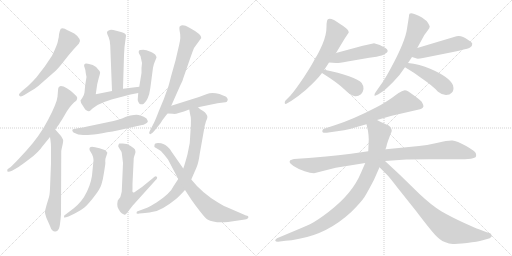
t = 0.00 s
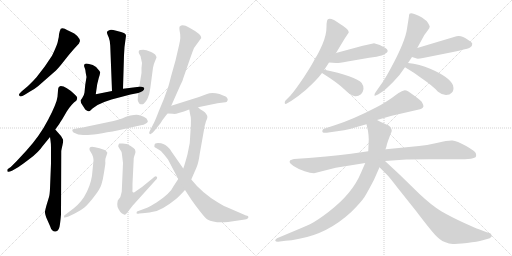
t = 3.50 s
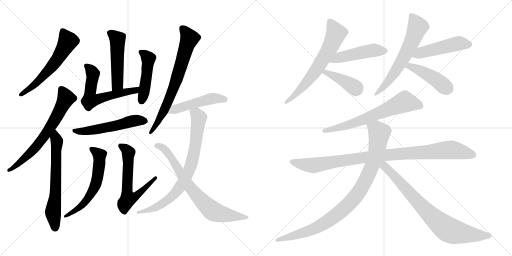
t = 7.01 s
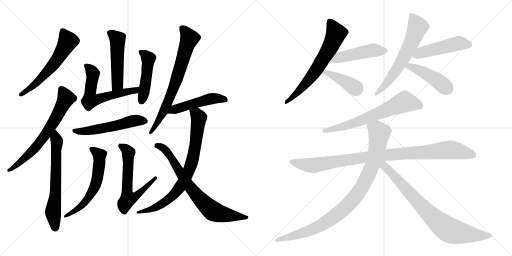
t = 10.51 s
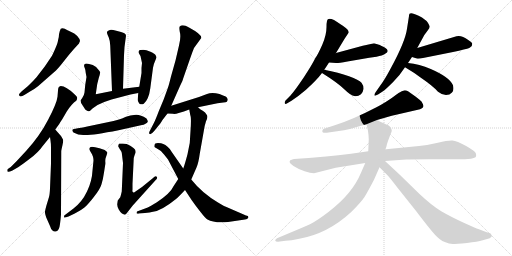
t = 14.02 s
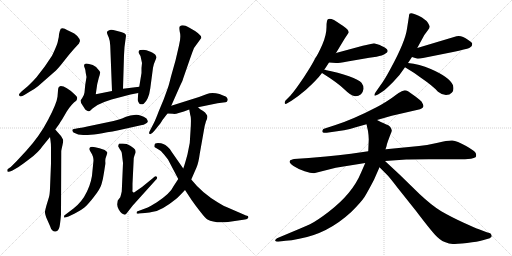
t = 17.52 s

The animated SVG that drew these frames (rendered in a browser with its animation timeline set to each time). Animation: 23 CSS @keyframes rules; one cycle of 17.52 s.

<svg version="1.1" viewBox="0 0 2048 1024" xmlns="http://www.w3.org/2000/svg">
  <g stroke="lightgray" stroke-dasharray="1,1" stroke-width="1" transform="scale(4, 4)">
    <line x1="0" y1="0" x2="256" y2="256"></line>
    <line x1="256" y1="0" x2="0" y2="256"></line>
    <line x1="128" y1="0" x2="128" y2="256"></line>
    <line x1="0" y1="128" x2="256" y2="128"></line>
    <line x1="256" y1="0" x2="512" y2="256"></line>
    <line x1="512" y1="0" x2="256" y2="256"></line>
    <line x1="384" y1="0" x2="384" y2="256"></line>
    <line x1="256" y1="128" x2="512" y2="128"></line>
  </g>
<g transform="scale(1, -1) translate(0, -850)">
   <style type="text/css">
    @keyframes keyframes0 {
      from {
       stroke: black;
       stroke-dashoffset: 591;
       stroke-width: 128;
       }
       66% {
       animation-timing-function: step-end;
       stroke: black;
       stroke-dashoffset: 0;
       stroke-width: 128;
       }
       to {
       stroke: black;
       stroke-width: 1024;
       }
       }
       #make-me-a-hanzi-animation-0 {
         animation: keyframes0 0.730957s both;
         animation-delay: 0.000000s;
         animation-timing-function: linear;
       }
    @keyframes keyframes1 {
      from {
       stroke: black;
       stroke-dashoffset: 671;
       stroke-width: 128;
       }
       69% {
       animation-timing-function: step-end;
       stroke: black;
       stroke-dashoffset: 0;
       stroke-width: 128;
       }
       to {
       stroke: black;
       stroke-width: 1024;
       }
       }
       #make-me-a-hanzi-animation-1 {
         animation: keyframes1 0.796061s both;
         animation-delay: 0.730957s;
         animation-timing-function: linear;
       }
    @keyframes keyframes2 {
      from {
       stroke: black;
       stroke-dashoffset: 646;
       stroke-width: 128;
       }
       68% {
       animation-timing-function: step-end;
       stroke: black;
       stroke-dashoffset: 0;
       stroke-width: 128;
       }
       to {
       stroke: black;
       stroke-width: 1024;
       }
       }
       #make-me-a-hanzi-animation-2 {
         animation: keyframes2 0.775716s both;
         animation-delay: 1.527018s;
         animation-timing-function: linear;
       }
    @keyframes keyframes3 {
      from {
       stroke: black;
       stroke-dashoffset: 500;
       stroke-width: 128;
       }
       62% {
       animation-timing-function: step-end;
       stroke: black;
       stroke-dashoffset: 0;
       stroke-width: 128;
       }
       to {
       stroke: black;
       stroke-width: 1024;
       }
       }
       #make-me-a-hanzi-animation-3 {
         animation: keyframes3 0.656901s both;
         animation-delay: 2.302734s;
         animation-timing-function: linear;
       }
    @keyframes keyframes4 {
      from {
       stroke: black;
       stroke-dashoffset: 600;
       stroke-width: 128;
       }
       66% {
       animation-timing-function: step-end;
       stroke: black;
       stroke-dashoffset: 0;
       stroke-width: 128;
       }
       to {
       stroke: black;
       stroke-width: 1024;
       }
       }
       #make-me-a-hanzi-animation-4 {
         animation: keyframes4 0.738281s both;
         animation-delay: 2.959635s;
         animation-timing-function: linear;
       }
    @keyframes keyframes5 {
      from {
       stroke: black;
       stroke-dashoffset: 468;
       stroke-width: 128;
       }
       60% {
       animation-timing-function: step-end;
       stroke: black;
       stroke-dashoffset: 0;
       stroke-width: 128;
       }
       to {
       stroke: black;
       stroke-width: 1024;
       }
       }
       #make-me-a-hanzi-animation-5 {
         animation: keyframes5 0.630859s both;
         animation-delay: 3.697916s;
         animation-timing-function: linear;
       }
    @keyframes keyframes6 {
      from {
       stroke: black;
       stroke-dashoffset: 546;
       stroke-width: 128;
       }
       64% {
       animation-timing-function: step-end;
       stroke: black;
       stroke-dashoffset: 0;
       stroke-width: 128;
       }
       to {
       stroke: black;
       stroke-width: 1024;
       }
       }
       #make-me-a-hanzi-animation-6 {
         animation: keyframes6 0.694336s both;
         animation-delay: 4.328775s;
         animation-timing-function: linear;
       }
    @keyframes keyframes7 {
      from {
       stroke: black;
       stroke-dashoffset: 598;
       stroke-width: 128;
       }
       66% {
       animation-timing-function: step-end;
       stroke: black;
       stroke-dashoffset: 0;
       stroke-width: 128;
       }
       to {
       stroke: black;
       stroke-width: 1024;
       }
       }
       #make-me-a-hanzi-animation-7 {
         animation: keyframes7 0.736654s both;
         animation-delay: 5.023111s;
         animation-timing-function: linear;
       }
    @keyframes keyframes8 {
      from {
       stroke: black;
       stroke-dashoffset: 622;
       stroke-width: 128;
       }
       67% {
       animation-timing-function: step-end;
       stroke: black;
       stroke-dashoffset: 0;
       stroke-width: 128;
       }
       to {
       stroke: black;
       stroke-width: 1024;
       }
       }
       #make-me-a-hanzi-animation-8 {
         animation: keyframes8 0.756185s both;
         animation-delay: 5.759765s;
         animation-timing-function: linear;
       }
    @keyframes keyframes9 {
      from {
       stroke: black;
       stroke-dashoffset: 719;
       stroke-width: 128;
       }
       70% {
       animation-timing-function: step-end;
       stroke: black;
       stroke-dashoffset: 0;
       stroke-width: 128;
       }
       to {
       stroke: black;
       stroke-width: 1024;
       }
       }
       #make-me-a-hanzi-animation-9 {
         animation: keyframes9 0.835124s both;
         animation-delay: 6.515950s;
         animation-timing-function: linear;
       }
    @keyframes keyframes10 {
      from {
       stroke: black;
       stroke-dashoffset: 490;
       stroke-width: 128;
       }
       61% {
       animation-timing-function: step-end;
       stroke: black;
       stroke-dashoffset: 0;
       stroke-width: 128;
       }
       to {
       stroke: black;
       stroke-width: 1024;
       }
       }
       #make-me-a-hanzi-animation-10 {
         animation: keyframes10 0.648763s both;
         animation-delay: 7.351074s;
         animation-timing-function: linear;
       }
    @keyframes keyframes11 {
      from {
       stroke: black;
       stroke-dashoffset: 792;
       stroke-width: 128;
       }
       72% {
       animation-timing-function: step-end;
       stroke: black;
       stroke-dashoffset: 0;
       stroke-width: 128;
       }
       to {
       stroke: black;
       stroke-width: 1024;
       }
       }
       #make-me-a-hanzi-animation-11 {
         animation: keyframes11 0.894531s both;
         animation-delay: 7.999837s;
         animation-timing-function: linear;
       }
    @keyframes keyframes12 {
      from {
       stroke: black;
       stroke-dashoffset: 740;
       stroke-width: 128;
       }
       71% {
       animation-timing-function: step-end;
       stroke: black;
       stroke-dashoffset: 0;
       stroke-width: 128;
       }
       to {
       stroke: black;
       stroke-width: 1024;
       }
       }
       #make-me-a-hanzi-animation-12 {
         animation: keyframes12 0.852214s both;
         animation-delay: 8.894368s;
         animation-timing-function: linear;
       }
    @keyframes keyframes13 {
      from {
       stroke: black;
       stroke-dashoffset: 652;
       stroke-width: 128;
       }
       68% {
       animation-timing-function: step-end;
       stroke: black;
       stroke-dashoffset: 0;
       stroke-width: 128;
       }
       to {
       stroke: black;
       stroke-width: 1024;
       }
       }
       #make-me-a-hanzi-animation-13 {
         animation: keyframes13 0.780599s both;
         animation-delay: 9.746582s;
         animation-timing-function: linear;
       }
    @keyframes keyframes14 {
      from {
       stroke: black;
       stroke-dashoffset: 477;
       stroke-width: 128;
       }
       61% {
       animation-timing-function: step-end;
       stroke: black;
       stroke-dashoffset: 0;
       stroke-width: 128;
       }
       to {
       stroke: black;
       stroke-width: 1024;
       }
       }
       #make-me-a-hanzi-animation-14 {
         animation: keyframes14 0.638184s both;
         animation-delay: 10.527181s;
         animation-timing-function: linear;
       }
    @keyframes keyframes15 {
      from {
       stroke: black;
       stroke-dashoffset: 399;
       stroke-width: 128;
       }
       56% {
       animation-timing-function: step-end;
       stroke: black;
       stroke-dashoffset: 0;
       stroke-width: 128;
       }
       to {
       stroke: black;
       stroke-width: 1024;
       }
       }
       #make-me-a-hanzi-animation-15 {
         animation: keyframes15 0.574707s both;
         animation-delay: 11.165365s;
         animation-timing-function: linear;
       }
    @keyframes keyframes16 {
      from {
       stroke: black;
       stroke-dashoffset: 629;
       stroke-width: 128;
       }
       67% {
       animation-timing-function: step-end;
       stroke: black;
       stroke-dashoffset: 0;
       stroke-width: 128;
       }
       to {
       stroke: black;
       stroke-width: 1024;
       }
       }
       #make-me-a-hanzi-animation-16 {
         animation: keyframes16 0.761882s both;
         animation-delay: 11.740072s;
         animation-timing-function: linear;
       }
    @keyframes keyframes17 {
      from {
       stroke: black;
       stroke-dashoffset: 487;
       stroke-width: 128;
       }
       61% {
       animation-timing-function: step-end;
       stroke: black;
       stroke-dashoffset: 0;
       stroke-width: 128;
       }
       to {
       stroke: black;
       stroke-width: 1024;
       }
       }
       #make-me-a-hanzi-animation-17 {
         animation: keyframes17 0.646322s both;
         animation-delay: 12.501954s;
         animation-timing-function: linear;
       }
    @keyframes keyframes18 {
      from {
       stroke: black;
       stroke-dashoffset: 443;
       stroke-width: 128;
       }
       59% {
       animation-timing-function: step-end;
       stroke: black;
       stroke-dashoffset: 0;
       stroke-width: 128;
       }
       to {
       stroke: black;
       stroke-width: 1024;
       }
       }
       #make-me-a-hanzi-animation-18 {
         animation: keyframes18 0.610514s both;
         animation-delay: 13.148276s;
         animation-timing-function: linear;
       }
    @keyframes keyframes19 {
      from {
       stroke: black;
       stroke-dashoffset: 660;
       stroke-width: 128;
       }
       68% {
       animation-timing-function: step-end;
       stroke: black;
       stroke-dashoffset: 0;
       stroke-width: 128;
       }
       to {
       stroke: black;
       stroke-width: 1024;
       }
       }
       #make-me-a-hanzi-animation-19 {
         animation: keyframes19 0.787109s both;
         animation-delay: 13.758790s;
         animation-timing-function: linear;
       }
    @keyframes keyframes20 {
      from {
       stroke: black;
       stroke-dashoffset: 991;
       stroke-width: 128;
       }
       76% {
       animation-timing-function: step-end;
       stroke: black;
       stroke-dashoffset: 0;
       stroke-width: 128;
       }
       to {
       stroke: black;
       stroke-width: 1024;
       }
       }
       #make-me-a-hanzi-animation-20 {
         animation: keyframes20 1.056478s both;
         animation-delay: 14.545899s;
         animation-timing-function: linear;
       }
    @keyframes keyframes21 {
      from {
       stroke: black;
       stroke-dashoffset: 948;
       stroke-width: 128;
       }
       76% {
       animation-timing-function: step-end;
       stroke: black;
       stroke-dashoffset: 0;
       stroke-width: 128;
       }
       to {
       stroke: black;
       stroke-width: 1024;
       }
       }
       #make-me-a-hanzi-animation-21 {
         animation: keyframes21 1.021484s both;
         animation-delay: 15.602377s;
         animation-timing-function: linear;
       }
    @keyframes keyframes22 {
      from {
       stroke: black;
       stroke-dashoffset: 793;
       stroke-width: 128;
       }
       72% {
       animation-timing-function: step-end;
       stroke: black;
       stroke-dashoffset: 0;
       stroke-width: 128;
       }
       to {
       stroke: black;
       stroke-width: 1024;
       }
       }
       #make-me-a-hanzi-animation-22 {
         animation: keyframes22 0.895345s both;
         animation-delay: 16.623861s;
         animation-timing-function: linear;
       }
</style>
<path d="M 320.0 686.0 Q 320.0 694.0 309.0 706.0 Q 298.0 717.0 283.0 723.0 Q 269.0 729.0 259.0 735.0 Q 249.0 740.0 243.0 735.0 Q 239.0 728.0 236.0 713.0 Q 236.0 700.0 232.0 688.0 Q 231.0 678.0 220.0 653.0 Q 209.0 628.0 206.0 624.0 L 179.0 584.0 L 146.0 541.0 Q 133.0 526.0 112.0 506.0 L 86.0 484.0 Q 76.0 475.0 76.0 470.0 Q 79.0 458.0 99.0 471.0 L 120.0 484.0 Q 140.0 495.0 152.0 505.0 L 217.0 562.0 Q 228.0 571.0 245.0 592.0 L 276.0 631.0 Q 295.0 654.0 316.0 676.0 Q 316.0 678.0 320.0 686.0 Z" fill="lightgray"></path> 
<path d="M 232.0 488.0 L 230.0 463.0 Q 227.0 437.0 193.0 372.0 Q 159.0 306.0 105.0 247.0 L 67.0 206.0 L 43.0 182.0 L 30.0 173.0 Q 28.0 167.0 30.0 164.0 Q 33.0 160.0 48.0 167.0 L 74.0 182.0 Q 85.0 189.0 119.0 215.0 Q 154.0 241.0 170.0 265.0 L 200.0 302.0 L 221.0 332.0 L 237.0 354.0 Q 239.0 359.0 249.0 373.0 L 267.0 404.0 Q 287.0 435.0 305.0 447.0 Q 309.0 454.0 309.0 459.0 Q 308.0 464.0 299.0 472.0 Q 264.0 506.0 243.0 506.0 Q 232.0 505.0 232.0 488.0 Z" fill="lightgray"></path> 
<path d="M 200.0 302.0 L 202.0 288.0 Q 204.0 276.0 204.0 258.0 L 204.0 196.0 L 200.0 96.0 Q 199.0 72.0 196.0 62.0 L 186.0 29.0 Q 179.0 4.0 180.0 1.0 Q 179.0 0.0 185.0 -20.0 L 200.0 -54.0 Q 204.0 -68.0 210.0 -72.0 Q 216.0 -79.0 226.0 -75.0 Q 237.0 -71.0 240.0 -46.0 Q 243.0 -22.0 244.0 -8.0 L 245.0 246.0 Q 246.0 253.0 250.0 270.0 Q 254.0 287.0 252.0 292.0 L 244.0 306.0 L 221.0 332.0 C 201.0 354.0 196.0 332.0 200.0 302.0 Z" fill="lightgray"></path> 
<path d="M 492.0 495.0 L 496.0 629.0 L 498.0 662.0 L 504.0 707.0 Q 504.0 717.0 484.0 722.0 L 465.0 727.0 Q 442.0 734.0 437.0 729.0 L 431.0 726.0 Q 427.0 722.0 428.0 718.0 Q 429.0 714.0 435.0 700.0 Q 441.0 685.0 441.0 667.0 L 448.0 486.0 C 449.0 456.0 491.0 465.0 492.0 495.0 Z" fill="lightgray"></path> 
<path d="M 339.0 578.0 Q 342.0 571.0 343.0 558.0 L 346.0 542.0 L 341.0 511.0 L 338.0 480.0 Q 337.0 470.0 329.0 458.0 L 322.0 448.0 Q 322.0 438.0 332.0 426.0 L 341.0 412.0 Q 350.0 404.0 355.0 405.0 Q 360.0 405.0 370.0 416.0 Q 389.0 432.0 417.0 442.0 L 446.0 452.0 L 522.0 472.0 L 553.0 478.0 C 582.0 484.0 587.0 507.0 557.0 503.0 L 492.0 495.0 L 448.0 486.0 L 383.0 473.0 L 389.0 514.0 L 395.0 538.0 Q 402.0 560.0 400.0 562.0 L 398.0 566.0 Q 389.0 583.0 371.0 590.0 Q 354.0 596.0 346.0 596.0 Q 331.0 596.0 339.0 578.0 Z" fill="lightgray"></path> 
<path d="M 553.0 478.0 L 551.0 454.0 Q 550.0 450.0 553.0 443.0 Q 557.0 435.0 559.0 434.0 Q 570.0 431.0 575.0 435.0 Q 595.0 452.0 601.0 496.0 L 612.0 579.0 Q 614.0 593.0 620.0 605.0 L 626.0 620.0 Q 626.0 623.0 625.0 624.0 L 622.0 630.0 Q 621.0 634.0 602.0 643.0 Q 584.0 651.0 573.0 651.0 L 562.0 650.0 Q 555.0 651.0 555.0 644.0 Q 554.0 642.0 556.0 636.0 L 562.0 626.0 L 568.0 598.0 L 566.0 578.0 L 566.0 558.0 L 557.0 503.0 L 553.0 478.0 Z" fill="lightgray"></path> 
<path d="M 474.0 329.0 L 568.0 350.0 Q 574.0 350.0 582.0 355.0 Q 590.0 359.0 591.0 363.0 Q 592.0 366.0 586.0 376.0 Q 557.0 395.0 536.0 390.0 Q 523.0 390.0 504.0 383.0 Q 486.0 375.0 476.0 372.0 L 454.0 366.0 L 349.0 344.0 Q 333.0 339.0 311.0 337.0 Q 290.0 334.0 289.0 330.0 Q 289.0 325.0 294.0 320.0 Q 312.0 310.0 333.0 310.0 Q 362.0 307.0 474.0 329.0 Z" fill="lightgray"></path> 
<path d="M 416.0 160.0 L 421.0 192.0 Q 422.0 195.0 421.0 206.0 Q 421.0 216.0 424.0 222.0 L 428.0 234.0 Q 429.0 235.0 429.0 239.0 Q 430.0 243.0 424.0 245.0 Q 425.0 246.0 423.0 246.0 L 419.0 250.0 L 398.0 257.0 Q 358.0 269.0 358.0 257.0 L 358.0 254.0 Q 357.0 251.0 361.0 245.0 L 368.0 233.0 L 372.0 223.0 Q 374.0 215.0 374.0 208.0 L 370.0 168.0 Q 368.0 125.0 348.0 84.0 Q 328.0 42.0 294.0 16.0 L 257.0 -12.0 Q 256.0 -16.0 256.0 -19.0 Q 256.0 -23.0 274.0 -16.0 L 299.0 -4.0 Q 325.0 9.0 339.0 21.0 Q 353.0 33.0 376.0 63.0 Q 400.0 93.0 406.0 113.0 Q 412.0 132.0 416.0 160.0 Z" fill="lightgray"></path> 
<path d="M 530.0 92.0 L 530.0 115.0 L 535.0 218.0 Q 537.0 226.0 540.0 234.0 Q 544.0 242.0 540.0 252.0 Q 535.0 258.0 521.0 267.0 Q 507.0 276.0 491.0 276.0 L 477.0 276.0 Q 477.0 275.0 475.0 273.0 Q 473.0 270.0 473.0 264.0 L 480.0 252.0 Q 486.0 244.0 487.0 239.0 L 492.0 198.0 L 487.0 84.0 Q 483.0 66.0 481.0 61.0 L 471.0 48.0 L 469.0 34.0 Q 468.0 25.0 475.0 12.0 Q 483.0 -2.0 488.0 -4.0 L 494.0 -7.0 Q 499.0 -12.0 506.0 -4.0 L 531.0 28.0 L 622.0 129.0 Q 632.0 138.0 627.0 143.0 Q 622.0 148.0 611.0 137.0 L 568.0 102.0 L 542.0 84.0 Q 537.0 79.0 534.0 80.0 Q 528.0 80.0 530.0 92.0 Z" fill="lightgray"></path> 
<path d="M 685.0 427.0 L 720.0 506.0 Q 732.0 531.0 732.0 534.0 L 757.0 606.0 Q 773.0 652.0 776.0 658.0 L 805.0 698.0 Q 808.0 712.0 756.0 740.0 Q 730.0 755.0 719.0 744.0 Q 716.0 741.0 719.0 723.0 Q 725.0 703.0 716.0 668.0 L 702.0 608.0 L 684.0 544.0 Q 674.0 504.0 672.0 500.0 L 655.0 453.0 L 635.0 405.0 Q 623.0 373.0 616.0 359.0 L 599.0 326.0 Q 594.0 317.0 599.0 314.0 Q 604.0 311.0 616.0 325.0 L 629.0 341.0 Q 643.0 358.0 647.0 365.0 Q 651.0 372.0 670.0 396.0 L 685.0 427.0 Z" fill="lightgray"></path> 
<path d="M 792.0 421.0 L 870.0 437.0 L 893.0 440.0 Q 895.0 441.0 902.0 441.0 Q 909.0 441.0 910.0 448.0 Q 912.0 450.0 910.0 455.0 Q 909.0 460.0 904.0 463.0 Q 899.0 466.0 878.0 474.0 Q 847.0 483.0 828.0 474.0 L 796.0 462.0 L 685.0 427.0 C 656.0 418.0 640.0 397.0 670.0 396.0 L 692.0 395.0 Q 701.0 391.0 757.0 412.0 L 792.0 421.0 Z" fill="lightgray"></path> 
<path d="M 713.0 134.0 L 694.0 105.0 Q 682.0 77.0 626.0 40.0 Q 600.0 24.0 591.0 20.0 L 548.0 4.0 Q 546.0 -1.0 546.0 -3.0 Q 547.0 -6.0 557.0 -4.0 L 580.0 -2.0 Q 600.0 0.0 612.0 3.0 Q 646.0 7.0 704.0 54.0 Q 714.0 62.0 740.0 90.0 L 765.0 132.0 L 786.0 180.0 Q 794.0 198.0 799.0 235.0 L 816.0 331.0 Q 818.0 346.0 824.0 365.0 Q 834.0 384.0 826.0 392.0 Q 822.0 400.0 811.0 407.0 Q 800.0 413.0 792.0 421.0 C 769.0 440.0 752.0 442.0 757.0 412.0 L 761.0 390.0 Q 766.0 380.0 762.0 326.0 Q 762.0 277.0 750.0 233.0 Q 738.0 188.0 733.0 176.0 L 713.0 134.0 Z" fill="lightgray"></path> 
<path d="M 618.0 269.0 Q 616.0 264.0 619.0 261.0 L 631.0 254.0 Q 644.0 249.0 657.0 231.0 L 672.0 212.0 L 713.0 134.0 L 740.0 90.0 L 767.0 49.0 Q 783.0 26.0 803.0 1.0 Q 823.0 -25.0 830.0 -28.0 Q 855.0 -43.0 912.0 -38.0 L 980.0 -28.0 Q 990.0 -28.0 993.0 -21.0 Q 996.0 -14.0 984.0 -12.0 L 908.0 21.0 Q 902.0 22.0 872.0 40.0 Q 808.0 78.0 765.0 132.0 L 733.0 176.0 L 685.0 245.0 Q 682.0 253.0 669.0 264.0 Q 662.0 272.0 653.0 274.0 Q 646.0 278.0 632.0 278.0 Q 618.0 278.0 618.0 269.0 Z" fill="lightgray"></path> 
<path d="M 1344.0 638.0 L 1379.0 696.0 L 1395.0 720.0 Q 1395.0 731.0 1374.0 745.0 Q 1369.0 749.0 1336.0 770.0 Q 1320.0 777.0 1314.0 774.0 Q 1306.0 774.0 1306.0 742.0 Q 1306.0 710.0 1289.5 672.5 Q 1273.0 635.0 1262.0 619.0 Q 1246.0 587.0 1215.5 541.5 Q 1185.0 496.0 1162.0 468.0 L 1142.0 448.0 Q 1138.0 441.0 1139.0 437.0 Q 1141.0 432.0 1149.0 437.0 L 1166.0 447.0 Q 1195.0 466.0 1224.0 491.0 Q 1268.0 531.0 1288.0 558.0 L 1297.0 571.0 Q 1306.0 584.0 1316.0 600.0 L 1344.0 638.0 Z" fill="lightgray"></path> 
<path d="M 1496.0 677.0 Q 1493.0 677.0 1451.0 667.0 L 1344.0 638.0 C 1315.0 630.0 1286.0 602.0 1316.0 600.0 L 1344.0 598.0 Q 1350.0 597.0 1390.0 604.0 L 1477.0 619.0 L 1506.0 623.0 Q 1531.0 628.0 1539.0 634.0 Q 1563.0 645.0 1539.0 660.0 Q 1521.0 669.0 1516.0 671.0 L 1496.0 677.0 Z" fill="lightgray"></path> 
<path d="M 1288.0 558.0 Q 1349.0 520.0 1377.0 493.0 Q 1405.0 466.0 1417.0 466.0 Q 1431.0 463.0 1444.0 473.0 Q 1452.0 481.0 1454.0 494.0 Q 1455.0 507.0 1446.0 519.0 Q 1436.0 530.0 1396.0 545.0 Q 1355.0 560.0 1297.0 571.0 C 1268.0 577.0 1263.0 574.0 1288.0 558.0 Z" fill="lightgray"></path> 
<path d="M 1632.0 598.0 L 1648.0 622.0 L 1669.0 658.0 L 1693.0 702.0 Q 1695.0 708.0 1707.0 723.0 L 1717.0 737.0 L 1719.0 744.0 Q 1719.0 746.0 1711.5 759.0 Q 1704.0 772.0 1674.5 787.0 Q 1645.0 802.0 1638.0 795.0 L 1636.0 789.0 L 1636.0 786.0 L 1628.0 735.0 Q 1621.0 683.0 1562.0 575.0 Q 1539.0 532.0 1524.0 512.0 L 1503.0 482.0 Q 1496.0 472.0 1498.0 468.5 Q 1500.0 465.0 1512.0 472.0 L 1532.0 485.0 Q 1543.0 493.0 1572.5 522.5 Q 1602.0 552.0 1620.0 581.0 L 1632.0 598.0 Z" fill="lightgray"></path> 
<path d="M 1648.0 622.0 L 1664.0 617.0 Q 1668.0 613.0 1692.0 618.0 L 1812.0 642.0 Q 1865.0 654.0 1877.0 658.0 Q 1883.0 662.0 1887.0 666.0 Q 1889.0 674.0 1889.0 675.0 Q 1889.0 680.0 1873.0 690.0 Q 1845.0 711.0 1826.0 705.0 L 1669.0 658.0 C 1640.0 649.0 1619.0 631.0 1648.0 622.0 Z" fill="lightgray"></path> 
<path d="M 1620.0 581.0 Q 1656.0 560.0 1685.0 538.0 Q 1732.0 506.0 1752.0 483.0 Q 1768.0 470.0 1784.0 470.0 Q 1799.0 470.0 1808.0 480.0 Q 1817.0 489.0 1812.0 509.0 Q 1799.0 541.0 1723.0 574.0 Q 1677.0 594.0 1632.0 598.0 C 1602.0 601.0 1594.0 596.0 1620.0 581.0 Z" fill="lightgray"></path> 
<path d="M 1607.0 485.0 Q 1599.0 482.0 1572.5 462.5 Q 1546.0 443.0 1504.0 420.0 Q 1413.0 373.0 1342.0 350.0 L 1299.0 336.0 Q 1292.0 335.0 1290.0 329.0 Q 1285.0 317.0 1307.0 319.0 L 1376.0 329.0 Q 1400.0 334.0 1423.0 341.0 L 1466.0 353.0 L 1508.0 370.0 L 1567.0 387.0 L 1680.0 413.0 Q 1697.0 418.0 1693.0 430.0 Q 1692.0 433.0 1686.0 444.0 Q 1684.0 447.0 1659.0 466.0 L 1632.0 485.0 Q 1625.0 489.0 1619.0 489.0 L 1607.0 485.0 Z" fill="lightgray"></path> 
<path d="M 1473.0 245.0 L 1404.0 235.0 Q 1353.0 228.0 1304.0 224.0 L 1235.0 218.0 L 1176.0 214.0 Q 1160.0 210.0 1160.0 207.0 Q 1153.0 200.0 1174.0 186.5 Q 1195.0 173.0 1218.5 165.0 Q 1242.0 157.0 1256.0 157.0 L 1343.0 179.0 L 1461.0 198.0 L 1540.0 206.0 L 1625.0 212.0 Q 1632.0 213.0 1714.0 213.0 L 1836.0 213.0 Q 1860.0 213.0 1884.0 215.0 Q 1897.0 218.0 1902.0 221.0 Q 1906.0 225.0 1904.0 235.0 Q 1902.0 245.0 1864.5 266.0 Q 1827.0 287.0 1809.5 288.0 Q 1792.0 289.0 1751.5 279.5 Q 1711.0 270.0 1676.0 266.0 L 1544.0 253.0 L 1473.0 245.0 Z" fill="lightgray"></path> 
<path d="M 1466.0 353.0 L 1472.0 326.0 Q 1474.0 315.0 1475.0 292.0 L 1473.0 245.0 L 1461.0 198.0 L 1444.0 159.0 Q 1410.0 76.0 1315.0 3.0 Q 1268.0 -33.0 1240.0 -47.0 Q 1211.0 -60.0 1158.0 -82.0 L 1108.0 -103.0 Q 1099.0 -109.0 1101.0 -113.0 Q 1102.0 -117.0 1112.0 -117.0 L 1142.0 -113.0 Q 1164.0 -112.0 1197.0 -105.0 Q 1311.0 -85.0 1406.0 3.0 Q 1444.0 41.0 1458.0 62.0 Q 1471.0 83.0 1496.0 131.0 L 1518.0 181.0 L 1546.0 265.0 Q 1547.0 273.0 1552.0 286.0 L 1562.0 313.0 Q 1568.0 325.0 1567.0 329.0 Q 1563.0 346.0 1548.0 351.0 Q 1542.0 353.0 1508.0 370.0 C 1481.0 383.0 1459.0 382.0 1466.0 353.0 Z" fill="lightgray"></path> 
<path d="M 1518.0 181.0 L 1548.0 151.0 Q 1558.0 141.0 1591.0 98.0 L 1665.0 5.0 Q 1719.0 -66.0 1740.0 -89.0 Q 1760.0 -111.0 1779.0 -118.0 Q 1797.0 -125.0 1811.0 -126.0 Q 1824.0 -126.0 1868.0 -122.0 Q 1911.0 -117.0 1931.0 -111.0 L 1959.0 -103.0 L 1961.0 -101.0 Q 1973.0 -95.0 1961.0 -83.0 L 1947.0 -79.0 L 1913.0 -66.0 Q 1906.0 -64.0 1855.0 -41.0 Q 1803.0 -17.0 1765.0 5.0 Q 1727.0 28.0 1678.0 74.0 L 1598.0 152.0 L 1540.0 206.0 C 1518.0 226.0 1493.0 206.0 1518.0 181.0 Z" fill="lightgray"></path> 
      <clipPath id="make-me-a-hanzi-clip-0">
      <path d="M 320.0 686.0 Q 320.0 694.0 309.0 706.0 Q 298.0 717.0 283.0 723.0 Q 269.0 729.0 259.0 735.0 Q 249.0 740.0 243.0 735.0 Q 239.0 728.0 236.0 713.0 Q 236.0 700.0 232.0 688.0 Q 231.0 678.0 220.0 653.0 Q 209.0 628.0 206.0 624.0 L 179.0 584.0 L 146.0 541.0 Q 133.0 526.0 112.0 506.0 L 86.0 484.0 Q 76.0 475.0 76.0 470.0 Q 79.0 458.0 99.0 471.0 L 120.0 484.0 Q 140.0 495.0 152.0 505.0 L 217.0 562.0 Q 228.0 571.0 245.0 592.0 L 276.0 631.0 Q 295.0 654.0 316.0 676.0 Q 316.0 678.0 320.0 686.0 Z" fill="lightgray"></path>
      </clipPath>
      <path clip-path="url(#make-me-a-hanzi-clip-0)" d="M 250.0 727.0 L 271.0 685.0 L 235.0 622.0 L 159.0 530.0 L 83.0 471.0 " fill="none" id="make-me-a-hanzi-animation-0" stroke-dasharray="463 926" stroke-linecap="round"></path>

      <clipPath id="make-me-a-hanzi-clip-1">
      <path d="M 232.0 488.0 L 230.0 463.0 Q 227.0 437.0 193.0 372.0 Q 159.0 306.0 105.0 247.0 L 67.0 206.0 L 43.0 182.0 L 30.0 173.0 Q 28.0 167.0 30.0 164.0 Q 33.0 160.0 48.0 167.0 L 74.0 182.0 Q 85.0 189.0 119.0 215.0 Q 154.0 241.0 170.0 265.0 L 200.0 302.0 L 221.0 332.0 L 237.0 354.0 Q 239.0 359.0 249.0 373.0 L 267.0 404.0 Q 287.0 435.0 305.0 447.0 Q 309.0 454.0 309.0 459.0 Q 308.0 464.0 299.0 472.0 Q 264.0 506.0 243.0 506.0 Q 232.0 505.0 232.0 488.0 Z" fill="lightgray"></path>
      </clipPath>
      <path clip-path="url(#make-me-a-hanzi-clip-1)" d="M 246.0 493.0 L 264.0 457.0 L 180.0 308.0 L 127.0 243.0 L 51.0 176.0 L 34.0 169.0 " fill="none" id="make-me-a-hanzi-animation-1" stroke-dasharray="543 1086" stroke-linecap="round"></path>

      <clipPath id="make-me-a-hanzi-clip-2">
      <path d="M 200.0 302.0 L 202.0 288.0 Q 204.0 276.0 204.0 258.0 L 204.0 196.0 L 200.0 96.0 Q 199.0 72.0 196.0 62.0 L 186.0 29.0 Q 179.0 4.0 180.0 1.0 Q 179.0 0.0 185.0 -20.0 L 200.0 -54.0 Q 204.0 -68.0 210.0 -72.0 Q 216.0 -79.0 226.0 -75.0 Q 237.0 -71.0 240.0 -46.0 Q 243.0 -22.0 244.0 -8.0 L 245.0 246.0 Q 246.0 253.0 250.0 270.0 Q 254.0 287.0 252.0 292.0 L 244.0 306.0 L 221.0 332.0 C 201.0 354.0 196.0 332.0 200.0 302.0 Z" fill="lightgray"></path>
      </clipPath>
      <path clip-path="url(#make-me-a-hanzi-clip-2)" d="M 221.0 324.0 L 228.0 281.0 L 223.0 95.0 L 212.0 -4.0 L 220.0 -64.0 " fill="none" id="make-me-a-hanzi-animation-2" stroke-dasharray="518 1036" stroke-linecap="round"></path>

      <clipPath id="make-me-a-hanzi-clip-3">
      <path d="M 492.0 495.0 L 496.0 629.0 L 498.0 662.0 L 504.0 707.0 Q 504.0 717.0 484.0 722.0 L 465.0 727.0 Q 442.0 734.0 437.0 729.0 L 431.0 726.0 Q 427.0 722.0 428.0 718.0 Q 429.0 714.0 435.0 700.0 Q 441.0 685.0 441.0 667.0 L 448.0 486.0 C 449.0 456.0 491.0 465.0 492.0 495.0 Z" fill="lightgray"></path>
      </clipPath>
      <path clip-path="url(#make-me-a-hanzi-clip-3)" d="M 438.0 719.0 L 470.0 689.0 L 470.0 514.0 L 454.0 494.0 " fill="none" id="make-me-a-hanzi-animation-3" stroke-dasharray="372 744" stroke-linecap="round"></path>

      <clipPath id="make-me-a-hanzi-clip-4">
      <path d="M 339.0 578.0 Q 342.0 571.0 343.0 558.0 L 346.0 542.0 L 341.0 511.0 L 338.0 480.0 Q 337.0 470.0 329.0 458.0 L 322.0 448.0 Q 322.0 438.0 332.0 426.0 L 341.0 412.0 Q 350.0 404.0 355.0 405.0 Q 360.0 405.0 370.0 416.0 Q 389.0 432.0 417.0 442.0 L 446.0 452.0 L 522.0 472.0 L 553.0 478.0 C 582.0 484.0 587.0 507.0 557.0 503.0 L 492.0 495.0 L 448.0 486.0 L 383.0 473.0 L 389.0 514.0 L 395.0 538.0 Q 402.0 560.0 400.0 562.0 L 398.0 566.0 Q 389.0 583.0 371.0 590.0 Q 354.0 596.0 346.0 596.0 Q 331.0 596.0 339.0 578.0 Z" fill="lightgray"></path>
      </clipPath>
      <path clip-path="url(#make-me-a-hanzi-clip-4)" d="M 345.0 586.0 L 372.0 556.0 L 361.0 450.0 L 539.0 489.0 L 551.0 498.0 " fill="none" id="make-me-a-hanzi-animation-4" stroke-dasharray="472 944" stroke-linecap="round"></path>

      <clipPath id="make-me-a-hanzi-clip-5">
      <path d="M 553.0 478.0 L 551.0 454.0 Q 550.0 450.0 553.0 443.0 Q 557.0 435.0 559.0 434.0 Q 570.0 431.0 575.0 435.0 Q 595.0 452.0 601.0 496.0 L 612.0 579.0 Q 614.0 593.0 620.0 605.0 L 626.0 620.0 Q 626.0 623.0 625.0 624.0 L 622.0 630.0 Q 621.0 634.0 602.0 643.0 Q 584.0 651.0 573.0 651.0 L 562.0 650.0 Q 555.0 651.0 555.0 644.0 Q 554.0 642.0 556.0 636.0 L 562.0 626.0 L 568.0 598.0 L 566.0 578.0 L 566.0 558.0 L 557.0 503.0 L 553.0 478.0 Z" fill="lightgray"></path>
      </clipPath>
      <path clip-path="url(#make-me-a-hanzi-clip-5)" d="M 564.0 641.0 L 593.0 616.0 L 576.0 478.0 L 565.0 445.0 " fill="none" id="make-me-a-hanzi-animation-5" stroke-dasharray="340 680" stroke-linecap="round"></path>

      <clipPath id="make-me-a-hanzi-clip-6">
      <path d="M 474.0 329.0 L 568.0 350.0 Q 574.0 350.0 582.0 355.0 Q 590.0 359.0 591.0 363.0 Q 592.0 366.0 586.0 376.0 Q 557.0 395.0 536.0 390.0 Q 523.0 390.0 504.0 383.0 Q 486.0 375.0 476.0 372.0 L 454.0 366.0 L 349.0 344.0 Q 333.0 339.0 311.0 337.0 Q 290.0 334.0 289.0 330.0 Q 289.0 325.0 294.0 320.0 Q 312.0 310.0 333.0 310.0 Q 362.0 307.0 474.0 329.0 Z" fill="lightgray"></path>
      </clipPath>
      <path clip-path="url(#make-me-a-hanzi-clip-6)" d="M 295.0 327.0 L 355.0 327.0 L 459.0 345.0 L 549.0 369.0 L 580.0 366.0 " fill="none" id="make-me-a-hanzi-animation-6" stroke-dasharray="418 836" stroke-linecap="round"></path>

      <clipPath id="make-me-a-hanzi-clip-7">
      <path d="M 416.0 160.0 L 421.0 192.0 Q 422.0 195.0 421.0 206.0 Q 421.0 216.0 424.0 222.0 L 428.0 234.0 Q 429.0 235.0 429.0 239.0 Q 430.0 243.0 424.0 245.0 Q 425.0 246.0 423.0 246.0 L 419.0 250.0 L 398.0 257.0 Q 358.0 269.0 358.0 257.0 L 358.0 254.0 Q 357.0 251.0 361.0 245.0 L 368.0 233.0 L 372.0 223.0 Q 374.0 215.0 374.0 208.0 L 370.0 168.0 Q 368.0 125.0 348.0 84.0 Q 328.0 42.0 294.0 16.0 L 257.0 -12.0 Q 256.0 -16.0 256.0 -19.0 Q 256.0 -23.0 274.0 -16.0 L 299.0 -4.0 Q 325.0 9.0 339.0 21.0 Q 353.0 33.0 376.0 63.0 Q 400.0 93.0 406.0 113.0 Q 412.0 132.0 416.0 160.0 Z" fill="lightgray"></path>
      </clipPath>
      <path clip-path="url(#make-me-a-hanzi-clip-7)" d="M 365.0 256.0 L 398.0 226.0 L 384.0 116.0 L 358.0 66.0 L 326.0 27.0 L 259.0 -16.0 " fill="none" id="make-me-a-hanzi-animation-7" stroke-dasharray="470 940" stroke-linecap="round"></path>

      <clipPath id="make-me-a-hanzi-clip-8">
      <path d="M 530.0 92.0 L 530.0 115.0 L 535.0 218.0 Q 537.0 226.0 540.0 234.0 Q 544.0 242.0 540.0 252.0 Q 535.0 258.0 521.0 267.0 Q 507.0 276.0 491.0 276.0 L 477.0 276.0 Q 477.0 275.0 475.0 273.0 Q 473.0 270.0 473.0 264.0 L 480.0 252.0 Q 486.0 244.0 487.0 239.0 L 492.0 198.0 L 487.0 84.0 Q 483.0 66.0 481.0 61.0 L 471.0 48.0 L 469.0 34.0 Q 468.0 25.0 475.0 12.0 Q 483.0 -2.0 488.0 -4.0 L 494.0 -7.0 Q 499.0 -12.0 506.0 -4.0 L 531.0 28.0 L 622.0 129.0 Q 632.0 138.0 627.0 143.0 Q 622.0 148.0 611.0 137.0 L 568.0 102.0 L 542.0 84.0 Q 537.0 79.0 534.0 80.0 Q 528.0 80.0 530.0 92.0 Z" fill="lightgray"></path>
      </clipPath>
      <path clip-path="url(#make-me-a-hanzi-clip-8)" d="M 484.0 269.0 L 514.0 239.0 L 508.0 104.0 L 513.0 55.0 L 545.0 67.0 L 623.0 137.0 " fill="none" id="make-me-a-hanzi-animation-8" stroke-dasharray="494 988" stroke-linecap="round"></path>

      <clipPath id="make-me-a-hanzi-clip-9">
      <path d="M 685.0 427.0 L 720.0 506.0 Q 732.0 531.0 732.0 534.0 L 757.0 606.0 Q 773.0 652.0 776.0 658.0 L 805.0 698.0 Q 808.0 712.0 756.0 740.0 Q 730.0 755.0 719.0 744.0 Q 716.0 741.0 719.0 723.0 Q 725.0 703.0 716.0 668.0 L 702.0 608.0 L 684.0 544.0 Q 674.0 504.0 672.0 500.0 L 655.0 453.0 L 635.0 405.0 Q 623.0 373.0 616.0 359.0 L 599.0 326.0 Q 594.0 317.0 599.0 314.0 Q 604.0 311.0 616.0 325.0 L 629.0 341.0 Q 643.0 358.0 647.0 365.0 Q 651.0 372.0 670.0 396.0 L 685.0 427.0 Z" fill="lightgray"></path>
      </clipPath>
      <path clip-path="url(#make-me-a-hanzi-clip-9)" d="M 727.0 739.0 L 758.0 694.0 L 693.0 494.0 L 652.0 399.0 L 628.0 354.0 L 601.0 320.0 " fill="none" id="make-me-a-hanzi-animation-9" stroke-dasharray="591 1182" stroke-linecap="round"></path>

      <clipPath id="make-me-a-hanzi-clip-10">
      <path d="M 792.0 421.0 L 870.0 437.0 L 893.0 440.0 Q 895.0 441.0 902.0 441.0 Q 909.0 441.0 910.0 448.0 Q 912.0 450.0 910.0 455.0 Q 909.0 460.0 904.0 463.0 Q 899.0 466.0 878.0 474.0 Q 847.0 483.0 828.0 474.0 L 796.0 462.0 L 685.0 427.0 C 656.0 418.0 640.0 397.0 670.0 396.0 L 692.0 395.0 Q 701.0 391.0 757.0 412.0 L 792.0 421.0 Z" fill="lightgray"></path>
      </clipPath>
      <path clip-path="url(#make-me-a-hanzi-clip-10)" d="M 676.0 400.0 L 697.0 412.0 L 846.0 456.0 L 900.0 452.0 " fill="none" id="make-me-a-hanzi-animation-10" stroke-dasharray="362 724" stroke-linecap="round"></path>

      <clipPath id="make-me-a-hanzi-clip-11">
      <path d="M 713.0 134.0 L 694.0 105.0 Q 682.0 77.0 626.0 40.0 Q 600.0 24.0 591.0 20.0 L 548.0 4.0 Q 546.0 -1.0 546.0 -3.0 Q 547.0 -6.0 557.0 -4.0 L 580.0 -2.0 Q 600.0 0.0 612.0 3.0 Q 646.0 7.0 704.0 54.0 Q 714.0 62.0 740.0 90.0 L 765.0 132.0 L 786.0 180.0 Q 794.0 198.0 799.0 235.0 L 816.0 331.0 Q 818.0 346.0 824.0 365.0 Q 834.0 384.0 826.0 392.0 Q 822.0 400.0 811.0 407.0 Q 800.0 413.0 792.0 421.0 C 769.0 440.0 752.0 442.0 757.0 412.0 L 761.0 390.0 Q 766.0 380.0 762.0 326.0 Q 762.0 277.0 750.0 233.0 Q 738.0 188.0 733.0 176.0 L 713.0 134.0 Z" fill="lightgray"></path>
      </clipPath>
      <path clip-path="url(#make-me-a-hanzi-clip-11)" d="M 764.0 408.0 L 786.0 394.0 L 795.0 379.0 L 775.0 230.0 L 742.0 139.0 L 708.0 86.0 L 671.0 49.0 L 605.0 13.0 L 552.0 -1.0 " fill="none" id="make-me-a-hanzi-animation-11" stroke-dasharray="664 1328" stroke-linecap="round"></path>

      <clipPath id="make-me-a-hanzi-clip-12">
      <path d="M 618.0 269.0 Q 616.0 264.0 619.0 261.0 L 631.0 254.0 Q 644.0 249.0 657.0 231.0 L 672.0 212.0 L 713.0 134.0 L 740.0 90.0 L 767.0 49.0 Q 783.0 26.0 803.0 1.0 Q 823.0 -25.0 830.0 -28.0 Q 855.0 -43.0 912.0 -38.0 L 980.0 -28.0 Q 990.0 -28.0 993.0 -21.0 Q 996.0 -14.0 984.0 -12.0 L 908.0 21.0 Q 902.0 22.0 872.0 40.0 Q 808.0 78.0 765.0 132.0 L 733.0 176.0 L 685.0 245.0 Q 682.0 253.0 669.0 264.0 Q 662.0 272.0 653.0 274.0 Q 646.0 278.0 632.0 278.0 Q 618.0 278.0 618.0 269.0 Z" fill="lightgray"></path>
      </clipPath>
      <path clip-path="url(#make-me-a-hanzi-clip-12)" d="M 629.0 268.0 L 652.0 259.0 L 665.0 246.0 L 778.0 78.0 L 848.0 8.0 L 886.0 -6.0 L 984.0 -21.0 " fill="none" id="make-me-a-hanzi-animation-12" stroke-dasharray="612 1224" stroke-linecap="round"></path>

      <clipPath id="make-me-a-hanzi-clip-13">
      <path d="M 1344.0 638.0 L 1379.0 696.0 L 1395.0 720.0 Q 1395.0 731.0 1374.0 745.0 Q 1369.0 749.0 1336.0 770.0 Q 1320.0 777.0 1314.0 774.0 Q 1306.0 774.0 1306.0 742.0 Q 1306.0 710.0 1289.5 672.5 Q 1273.0 635.0 1262.0 619.0 Q 1246.0 587.0 1215.5 541.5 Q 1185.0 496.0 1162.0 468.0 L 1142.0 448.0 Q 1138.0 441.0 1139.0 437.0 Q 1141.0 432.0 1149.0 437.0 L 1166.0 447.0 Q 1195.0 466.0 1224.0 491.0 Q 1268.0 531.0 1288.0 558.0 L 1297.0 571.0 Q 1306.0 584.0 1316.0 600.0 L 1344.0 638.0 Z" fill="lightgray"></path>
      </clipPath>
      <path clip-path="url(#make-me-a-hanzi-clip-13)" d="M 1319.0 763.0 L 1344.0 716.0 L 1320.0 660.0 L 1258.0 560.0 L 1198.0 488.0 L 1144.0 442.0 " fill="none" id="make-me-a-hanzi-animation-13" stroke-dasharray="524 1048" stroke-linecap="round"></path>

      <clipPath id="make-me-a-hanzi-clip-14">
      <path d="M 1496.0 677.0 Q 1493.0 677.0 1451.0 667.0 L 1344.0 638.0 C 1315.0 630.0 1286.0 602.0 1316.0 600.0 L 1344.0 598.0 Q 1350.0 597.0 1390.0 604.0 L 1477.0 619.0 L 1506.0 623.0 Q 1531.0 628.0 1539.0 634.0 Q 1563.0 645.0 1539.0 660.0 Q 1521.0 669.0 1516.0 671.0 L 1496.0 677.0 Z" fill="lightgray"></path>
      </clipPath>
      <path clip-path="url(#make-me-a-hanzi-clip-14)" d="M 1323.0 604.0 L 1356.0 620.0 L 1469.0 645.0 L 1538.0 647.0 " fill="none" id="make-me-a-hanzi-animation-14" stroke-dasharray="349 698" stroke-linecap="round"></path>

      <clipPath id="make-me-a-hanzi-clip-15">
      <path d="M 1288.0 558.0 Q 1349.0 520.0 1377.0 493.0 Q 1405.0 466.0 1417.0 466.0 Q 1431.0 463.0 1444.0 473.0 Q 1452.0 481.0 1454.0 494.0 Q 1455.0 507.0 1446.0 519.0 Q 1436.0 530.0 1396.0 545.0 Q 1355.0 560.0 1297.0 571.0 C 1268.0 577.0 1263.0 574.0 1288.0 558.0 Z" fill="lightgray"></path>
      </clipPath>
      <path clip-path="url(#make-me-a-hanzi-clip-15)" d="M 1300.0 559.0 L 1359.0 536.0 L 1426.0 492.0 " fill="none" id="make-me-a-hanzi-animation-15" stroke-dasharray="271 542" stroke-linecap="round"></path>

      <clipPath id="make-me-a-hanzi-clip-16">
      <path d="M 1632.0 598.0 L 1648.0 622.0 L 1669.0 658.0 L 1693.0 702.0 Q 1695.0 708.0 1707.0 723.0 L 1717.0 737.0 L 1719.0 744.0 Q 1719.0 746.0 1711.5 759.0 Q 1704.0 772.0 1674.5 787.0 Q 1645.0 802.0 1638.0 795.0 L 1636.0 789.0 L 1636.0 786.0 L 1628.0 735.0 Q 1621.0 683.0 1562.0 575.0 Q 1539.0 532.0 1524.0 512.0 L 1503.0 482.0 Q 1496.0 472.0 1498.0 468.5 Q 1500.0 465.0 1512.0 472.0 L 1532.0 485.0 Q 1543.0 493.0 1572.5 522.5 Q 1602.0 552.0 1620.0 581.0 L 1632.0 598.0 Z" fill="lightgray"></path>
      </clipPath>
      <path clip-path="url(#make-me-a-hanzi-clip-16)" d="M 1644.0 790.0 L 1670.0 741.0 L 1645.0 678.0 L 1574.0 553.0 L 1544.0 513.0 L 1504.0 474.0 " fill="none" id="make-me-a-hanzi-animation-16" stroke-dasharray="501 1002" stroke-linecap="round"></path>

      <clipPath id="make-me-a-hanzi-clip-17">
      <path d="M 1648.0 622.0 L 1664.0 617.0 Q 1668.0 613.0 1692.0 618.0 L 1812.0 642.0 Q 1865.0 654.0 1877.0 658.0 Q 1883.0 662.0 1887.0 666.0 Q 1889.0 674.0 1889.0 675.0 Q 1889.0 680.0 1873.0 690.0 Q 1845.0 711.0 1826.0 705.0 L 1669.0 658.0 C 1640.0 649.0 1619.0 631.0 1648.0 622.0 Z" fill="lightgray"></path>
      </clipPath>
      <path clip-path="url(#make-me-a-hanzi-clip-17)" d="M 1654.0 627.0 L 1827.0 676.0 L 1878.0 673.0 " fill="none" id="make-me-a-hanzi-animation-17" stroke-dasharray="359 718" stroke-linecap="round"></path>

      <clipPath id="make-me-a-hanzi-clip-18">
      <path d="M 1620.0 581.0 Q 1656.0 560.0 1685.0 538.0 Q 1732.0 506.0 1752.0 483.0 Q 1768.0 470.0 1784.0 470.0 Q 1799.0 470.0 1808.0 480.0 Q 1817.0 489.0 1812.0 509.0 Q 1799.0 541.0 1723.0 574.0 Q 1677.0 594.0 1632.0 598.0 C 1602.0 601.0 1594.0 596.0 1620.0 581.0 Z" fill="lightgray"></path>
      </clipPath>
      <path clip-path="url(#make-me-a-hanzi-clip-18)" d="M 1629.0 581.0 L 1639.0 585.0 L 1723.0 545.0 L 1790.0 495.0 " fill="none" id="make-me-a-hanzi-animation-18" stroke-dasharray="315 630" stroke-linecap="round"></path>

      <clipPath id="make-me-a-hanzi-clip-19">
      <path d="M 1607.0 485.0 Q 1599.0 482.0 1572.5 462.5 Q 1546.0 443.0 1504.0 420.0 Q 1413.0 373.0 1342.0 350.0 L 1299.0 336.0 Q 1292.0 335.0 1290.0 329.0 Q 1285.0 317.0 1307.0 319.0 L 1376.0 329.0 Q 1400.0 334.0 1423.0 341.0 L 1466.0 353.0 L 1508.0 370.0 L 1567.0 387.0 L 1680.0 413.0 Q 1697.0 418.0 1693.0 430.0 Q 1692.0 433.0 1686.0 444.0 Q 1684.0 447.0 1659.0 466.0 L 1632.0 485.0 Q 1625.0 489.0 1619.0 489.0 L 1607.0 485.0 Z" fill="lightgray"></path>
      </clipPath>
      <path clip-path="url(#make-me-a-hanzi-clip-19)" d="M 1680.0 426.0 L 1617.0 442.0 L 1412.0 356.0 L 1299.0 326.0 " fill="none" id="make-me-a-hanzi-animation-19" stroke-dasharray="532 1064" stroke-linecap="round"></path>

      <clipPath id="make-me-a-hanzi-clip-20">
      <path d="M 1473.0 245.0 L 1404.0 235.0 Q 1353.0 228.0 1304.0 224.0 L 1235.0 218.0 L 1176.0 214.0 Q 1160.0 210.0 1160.0 207.0 Q 1153.0 200.0 1174.0 186.5 Q 1195.0 173.0 1218.5 165.0 Q 1242.0 157.0 1256.0 157.0 L 1343.0 179.0 L 1461.0 198.0 L 1540.0 206.0 L 1625.0 212.0 Q 1632.0 213.0 1714.0 213.0 L 1836.0 213.0 Q 1860.0 213.0 1884.0 215.0 Q 1897.0 218.0 1902.0 221.0 Q 1906.0 225.0 1904.0 235.0 Q 1902.0 245.0 1864.5 266.0 Q 1827.0 287.0 1809.5 288.0 Q 1792.0 289.0 1751.5 279.5 Q 1711.0 270.0 1676.0 266.0 L 1544.0 253.0 L 1473.0 245.0 Z" fill="lightgray"></path>
      </clipPath>
      <path clip-path="url(#make-me-a-hanzi-clip-20)" d="M 1167.0 203.0 L 1253.0 188.0 L 1539.0 230.0 L 1805.0 251.0 L 1894.0 229.0 " fill="none" id="make-me-a-hanzi-animation-20" stroke-dasharray="863 1726" stroke-linecap="round"></path>

      <clipPath id="make-me-a-hanzi-clip-21">
      <path d="M 1466.0 353.0 L 1472.0 326.0 Q 1474.0 315.0 1475.0 292.0 L 1473.0 245.0 L 1461.0 198.0 L 1444.0 159.0 Q 1410.0 76.0 1315.0 3.0 Q 1268.0 -33.0 1240.0 -47.0 Q 1211.0 -60.0 1158.0 -82.0 L 1108.0 -103.0 Q 1099.0 -109.0 1101.0 -113.0 Q 1102.0 -117.0 1112.0 -117.0 L 1142.0 -113.0 Q 1164.0 -112.0 1197.0 -105.0 Q 1311.0 -85.0 1406.0 3.0 Q 1444.0 41.0 1458.0 62.0 Q 1471.0 83.0 1496.0 131.0 L 1518.0 181.0 L 1546.0 265.0 Q 1547.0 273.0 1552.0 286.0 L 1562.0 313.0 Q 1568.0 325.0 1567.0 329.0 Q 1563.0 346.0 1548.0 351.0 Q 1542.0 353.0 1508.0 370.0 C 1481.0 383.0 1459.0 382.0 1466.0 353.0 Z" fill="lightgray"></path>
      </clipPath>
      <path clip-path="url(#make-me-a-hanzi-clip-21)" d="M 1476.0 348.0 L 1507.0 331.0 L 1516.0 319.0 L 1505.0 240.0 L 1466.0 135.0 L 1424.0 66.0 L 1380.0 19.0 L 1294.0 -45.0 L 1215.0 -81.0 L 1108.0 -111.0 " fill="none" id="make-me-a-hanzi-animation-21" stroke-dasharray="820 1640" stroke-linecap="round"></path>

      <clipPath id="make-me-a-hanzi-clip-22">
      <path d="M 1518.0 181.0 L 1548.0 151.0 Q 1558.0 141.0 1591.0 98.0 L 1665.0 5.0 Q 1719.0 -66.0 1740.0 -89.0 Q 1760.0 -111.0 1779.0 -118.0 Q 1797.0 -125.0 1811.0 -126.0 Q 1824.0 -126.0 1868.0 -122.0 Q 1911.0 -117.0 1931.0 -111.0 L 1959.0 -103.0 L 1961.0 -101.0 Q 1973.0 -95.0 1961.0 -83.0 L 1947.0 -79.0 L 1913.0 -66.0 Q 1906.0 -64.0 1855.0 -41.0 Q 1803.0 -17.0 1765.0 5.0 Q 1727.0 28.0 1678.0 74.0 L 1598.0 152.0 L 1540.0 206.0 C 1518.0 226.0 1493.0 206.0 1518.0 181.0 Z" fill="lightgray"></path>
      </clipPath>
      <path clip-path="url(#make-me-a-hanzi-clip-22)" d="M 1534.0 195.0 L 1537.0 185.0 L 1696.0 15.0 L 1787.0 -64.0 L 1854.0 -84.0 L 1957.0 -92.0 " fill="none" id="make-me-a-hanzi-animation-22" stroke-dasharray="665 1330" stroke-linecap="round"></path>

</g>
</svg>
